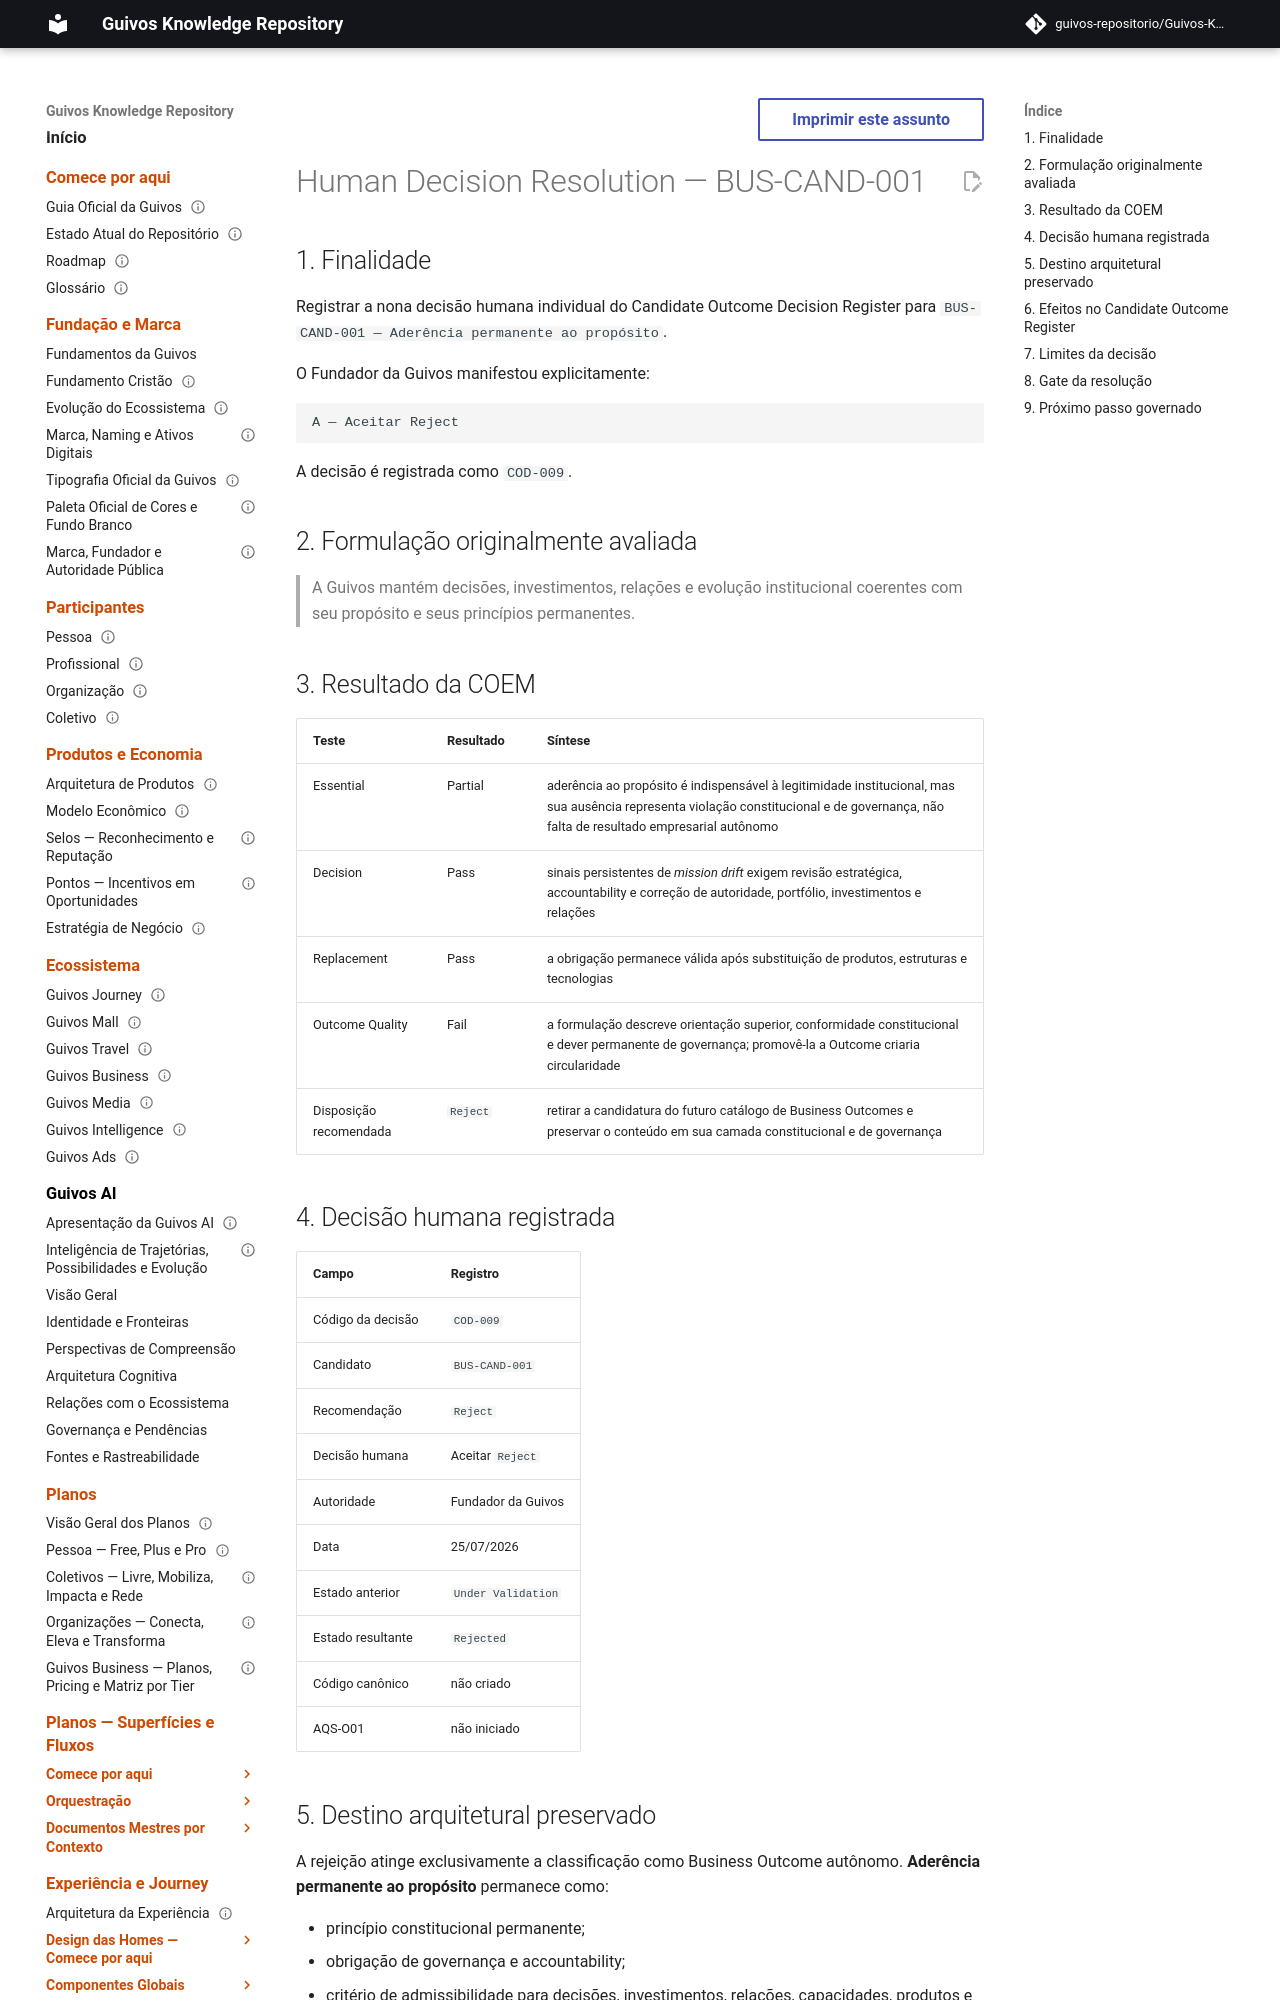

repository: guivos-repositorio/Guivos-Knowledge-Repository · page: business-architecture/strategy/candidate-outcome-decision-submission-bus-cand-001/index.html · generator: mkdocs

---
id: BA-STR-002-COD-SUB-009
title: Human Decision Resolution — BUS-CAND-001
status: decision-recorded
version: 0.2.0
owner: Guivos Business Architecture
last_updated: 2026-07-25
parent: BA-STR-002-CODR-001
depends_on:
  - BA-STR-002-COR-001
  - BA-STR-002-COEM-001
  - BA-STR-002-EOVB-006
  - GKR-GOV-OUT-001
related:
  - RP-001-EVIDENCE
  - COD-008
  - COD-009
  - M7.11
normative: false
---

# Human Decision Resolution — BUS-CAND-001

## 1. Finalidade

Registrar a nona decisão humana individual do Candidate Outcome Decision Register para `BUS-CAND-001 — Aderência permanente ao propósito`.

O Fundador da Guivos manifestou explicitamente:

```text
A — Aceitar Reject
```

A decisão é registrada como `COD-009`.

## 2. Formulação originalmente avaliada

> A Guivos mantém decisões, investimentos, relações e evolução institucional coerentes com seu propósito e seus princípios permanentes.

## 3. Resultado da COEM

| Teste | Resultado | Síntese |
|---|---|---|
| Essential | Partial | aderência ao propósito é indispensável à legitimidade institucional, mas sua ausência representa violação constitucional e de governança, não falta de resultado empresarial autônomo |
| Decision | Pass | sinais persistentes de *mission drift* exigem revisão estratégica, accountability e correção de autoridade, portfólio, investimentos e relações |
| Replacement | Pass | a obrigação permanece válida após substituição de produtos, estruturas e tecnologias |
| Outcome Quality | Fail | a formulação descreve orientação superior, conformidade constitucional e dever permanente de governança; promovê-la a Outcome criaria circularidade |
| Disposição recomendada | `Reject` | retirar a candidatura do futuro catálogo de Business Outcomes e preservar o conteúdo em sua camada constitucional e de governança |
